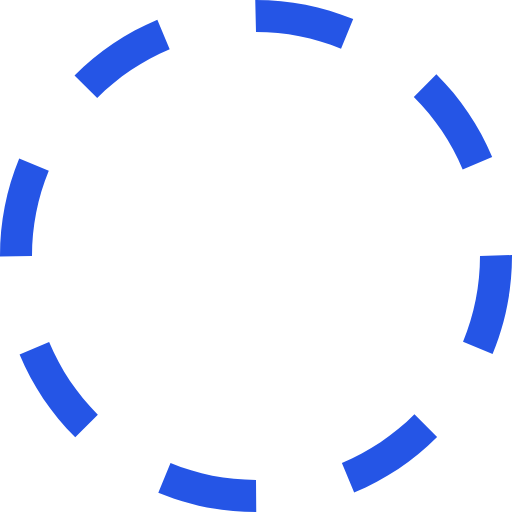
t = 0.00 s
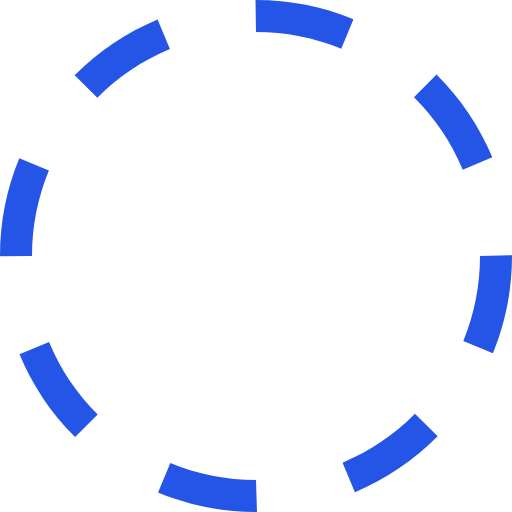
t = 0.38 s
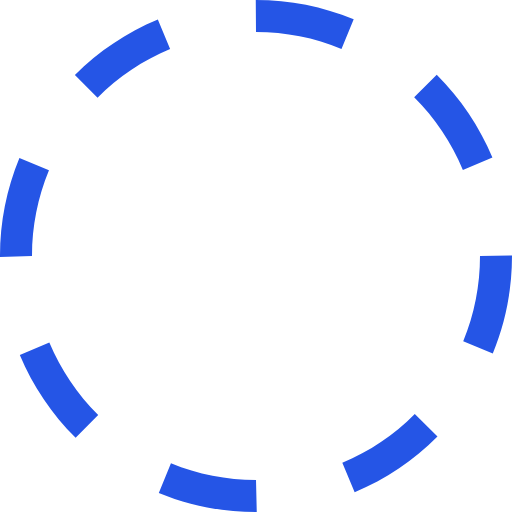
t = 0.75 s
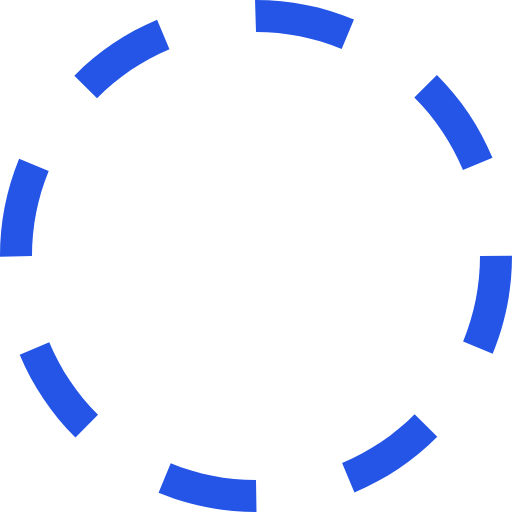
t = 1.13 s

The animated SVG that drew these frames (rendered in a browser with its animation timeline set to each time). Animation: 1 SMIL element (animateTransform=1); one cycle of 1.50 s, repeats indefinitely.

<?xml version="1.0" encoding="utf-8"?><svg xmlns="http://www.w3.org/2000/svg" height="105" width="105" viewBox="0 0 32 32"><g fill="#2555e6"><path transform="rotate(0,16,16) translate(1.6,1.6) scale(0.9,0.9)" d="M10.657013,28.944977C12.35199,29.644989,14.149017,30,16,30L16.015015,32 16,32C13.88501,32,11.830994,31.593994,9.8940125,30.794006z M25.903992,25.894989L27.319,27.307983C25.824005,28.804993,24.080017,29.972992,22.13501,30.781006L21.368011,28.934998C23.069,28.227997,24.595001,27.204987,25.903992,25.894989z M3.0700073,21.380981C3.7789917,23.082001,4.8040161,24.606995,6.1149902,25.914978L4.7030029,27.330994C3.2059937,25.837982,2.0350037,24.095001,1.223999,22.151001z M32,15.938995L32,16C32,18.118988,31.591003,20.177979,30.787018,22.121002L28.938995,21.35498C29.643005,19.656982,30,17.85498,30,16z M1.2000122,9.9100037L3.0490112,10.67099C2.3529968,12.362,2,14.153992,2,16L0,16.031006 0,16C0,13.891998,0.40301514,11.842987,1.2000122,9.9100037z M27.27301,4.6459961C28.77301,6.1359863,29.946991,7.8769836,30.761017,9.8179932L28.916992,10.59198C28.20401,8.8930054,27.177002,7.3699951,25.863007,6.0650024z M9.8340149,1.2309875L10.605011,3.0769958C8.9049988,3.7869873,7.381012,4.8129883,6.0750122,6.1259766L4.6570129,4.7149963C6.1490173,3.2160034,7.8909912,2.0440063,9.8340149,1.2309875z M15.953003,0L16,0C18.10199,0,20.145996,0.40197754,22.075012,1.1940002L21.315002,3.0440063C19.627991,2.3509827,17.839996,2,16,2z"><animateTransform attributeName="transform" attributeType="XML" type="rotate" from="0, 16, 16" to="360, 16, 16" dur="1.5s" repeatCount="indefinite" /></path></g></svg>
